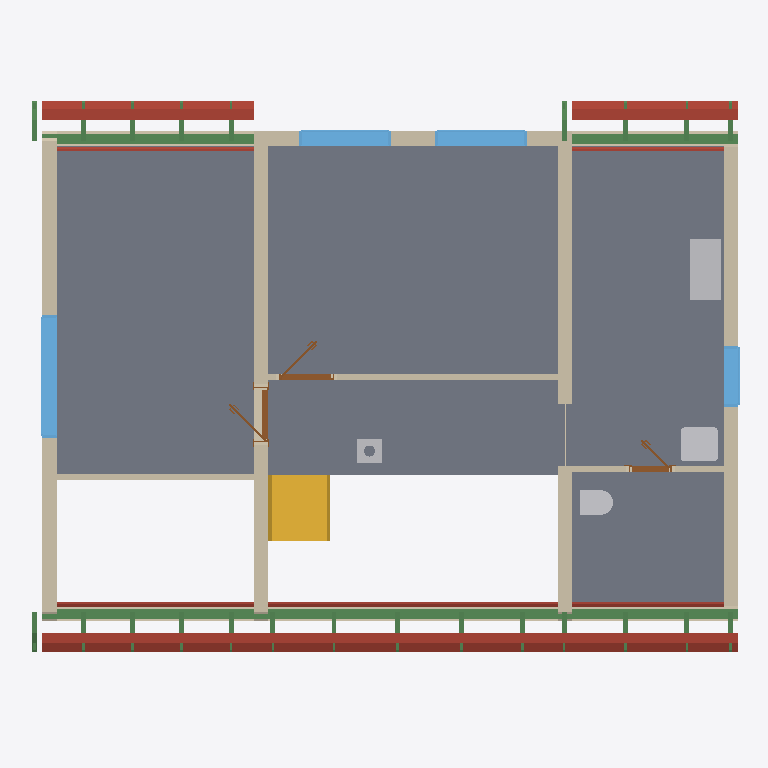
Plan cut of the same IFC building model at storey 'Roof - -3: Gypsum plasterboard' (level 3.03 m, cut at 4.43 m), seen from above with north up, elements coloured by IFC class: 26 beams (green), 15 roofs (red-brown), 11 walls (beige), 7 slabs (grey), 4 windows (light blue), 4 other elements (light grey), 3 doors (brown), 1 stair (yellow). Cut surfaces are drawn darker.
Extent 11.6 m × 9.2 m × 8.8 m (x, y, z). Storeys (11): Ground floor at 0.00 m; Upper floor at 3.03 m; Roof - -2: Vapour barrier at 3.03 m; Roof - -3: Gypsum plasterboard at 3.03 m; Roof - 0: Rafters at 3.03 m; Roof - 0a: Collar ties at 3.03 m; Roof - +1: Wood fiberboard at 3.03 m; Roof - +2: Underlay at 3.03 m; Roof - +3: Counter-battens at 3.03 m; Roof - +4: Tile battens at 3.03 m; Roof - +5: Tiles at 3.03 m. Elements (316): 205 IfcBeam, 54 IfcSlab, 19 IfcWall, 15 IfcFurniture, 8 IfcDoor, 7 IfcWindow, 5 IfcSanitaryTerminal, 1 IfcChimney, 1 IfcStair, 1 IfcStairFlight.

HEADER;
FILE_DESCRIPTION(('ViewDefinition[DesignTransferView]'),'2;1');
FILE_NAME('/dev/null','2026-09-13T06:45:11+02:00',(''),(''),'IfcOpenShell 0.8.5','IfcOpenShell 0.8.5','Nobody');
FILE_SCHEMA(('IFC4'));
ENDSEC;
DATA;
#1=IFCPROJECT('0zRfpV9YL4yvgZAmx$9QXb',$,'My house',$,$,$,$,(#10,#15),#5);
#19=IFCSITE('15DV7J8jn1Ke3K283vhqFX',$,'Site',$,$,#27,$,$,$,$,$,$,$,$);
#20=IFCBUILDING('3WNfTu8DP3cx8ThashxXYp',$,'My house',$,$,#32,$,$,$,$,$,$);
#33=IFCBUILDINGSTOREY('2E94O5HN9ESAs$H2DJIdyZ',$,'Ground floor',$,$,#39,$,$,$,0.0);
#40=IFCBUILDINGSTOREY('0dk6nCwpT9H9wHA$NV457e',$,'Upper floor',$,$,#45,$,$,$,3.03);
#12948=IFCBUILDINGSTOREY('1DWHq01fP56OcZt$fPdz3E',$,'Roof - -2: Vapour barrier','Visibility container for Vapour barrier','ROOF_LAYER',#12953,$,$,$,3.03);
#12954=IFCBUILDINGSTOREY('20GhgBdSr0CuuX7L2eN2wW',$,'Roof - -3: Gypsum plasterboard','Visibility container for Gypsum plasterboard','ROOF_LAYER',#12959,$,$,$,3.03);
#12960=IFCBUILDINGSTOREY('1kJAbsJ5r7Iw7GYqipT3JN',$,'Roof - 0: Rafters','Visibility container for Rafters','ROOF_LAYER',#12965,$,$,$,3.03);
#12966=IFCBUILDINGSTOREY('3iKrFrd3b5_BJsTayAFWwc',$,'Roof - 0a: Collar ties','Visibility container for Collar ties','ROOF_LAYER',#12971,$,$,$,3.03);
#12972=IFCBUILDINGSTOREY('37KW_5WfL5ZPPEXNMpSxzd',$,'Roof - +1: Wood fiberboard','Visibility container for Wood fiberboard','ROOF_LAYER',#12977,$,$,$,3.03);
#12978=IFCBUILDINGSTOREY('1ZcqJ864rFyApwg6wW_43d',$,'Roof - +2: Underlay','Visibility container for Roofing underlay','ROOF_LAYER',#12983,$,$,$,3.03);
#12984=IFCBUILDINGSTOREY('0rDgfbCEj1EApfeeeY6DPj',$,'Roof - +3: Counter-battens','Visibility container for Counter-battens','ROOF_LAYER',#12989,$,$,$,3.03);
#12990=IFCBUILDINGSTOREY('3LJPcxeYLFaRth_Mp7qLp6',$,'Roof - +4: Tile battens','Visibility container for Tile battens','ROOF_LAYER',#12995,$,$,$,3.03);
#12996=IFCBUILDINGSTOREY('3v5wcB_8D6ZhD$S8Wx1eyF',$,'Roof - +5: Tiles','Visibility container for Roof tiles','ROOF_LAYER',#13001,$,$,$,3.03);
#11186=IFCSLAB('2zDTo4yabFN8w0I6LE9M5c',$,'Upper Pokoj 2',$,$,#11191,#11198,$,.FLOOR.);
#11162=IFCSLAB('3oFZVkHO9A78Hphjo_xA$Y',$,'Upper Pokoj 1',$,$,#11167,#11174,$,.FLOOR.);
#11234=IFCSLAB('3wX1JCLzX1Kg2rIm1MWkcj',$,'Sklad',$,$,#11239,#11246,$,.FLOOR.);
#11210=IFCSLAB('1uahseYxX9exHEU_4q2vJg',$,'Galerie',$,$,#11215,#11222,$,.FLOOR.);
#11258=IFCSLAB('0H5jzRcu124vSXlp05CFNf',$,'Zachod',$,$,#11263,#11270,$,.FLOOR.);
#12241=IFCBEAM('3rb50jU0929xDrUa2ohjVQ',$,'Beam',$,$,#12246,#12255,$,.BEAM.);
#11406=IFCWALL('2RU55nICb0b85v_AlfVWJS',$,'Wall 5',$,$,#11415,#11450,$,$);
#11527=IFCWALL('27chCG1c51uQuhAtNg4Ppj',$,'Wall 6',$,$,#11536,#11571,$,$);
#11648=IFCWALL('1N92wuDoT99fsM0uaBmK0s',$,'Wall 7',$,$,#11657,#11692,$,$);
#11357=IFCWALL('1tJO$ijpH2$erBPgbi1b8Z',$,'Wall 4',$,$,#11366,#11401,$,$);
#2574=IFCSTAIR('0qo91jKjD6lfk6F0sblvWh',$,'Gallery stair',$,$,#2581,$,$,.STRAIGHT_RUN_STAIR.);
#13459=IFCSLAB('2asM2UJ05AcwQF$93Adhw7',$,'Street segment 2 wood fiberboard',$,$,#13503,#13489,$,.ROOF.);
#13504=IFCSLAB('1liSfWF4fErxrtvo80b9jm',$,'Street segment 2 roofing underlay',$,$,#13548,#13534,$,.ROOF.);
#11307=IFCWALL('0rwXJB_sfCI8Q103c0G909',$,'Wall 2',$,$,#11316,#11327,$,$);
#13160=IFCSLAB('1rZ20S$vrCDuNp5unwNsDO',$,'Street segment 1 wood fiberboard',$,$,#13210,#13190,$,.ROOF.);
#14021=IFCSLAB('22956F7obCouQJzV7uNerT',$,'Garden segment 1 wood fiberboard',$,$,#14065,#14051,$,.ROOF.);
#12723=IFCWINDOW('08v1ktetrCuuXlTbAJrmS7',$,'Window 3',$,$,#12800,#12724,$,1.375,2.0,.WINDOW.,.SINGLE_PANEL.,$);
#11282=IFCWALL('3We3cepST6aO5FoIdsvKeH',$,'Wall 1',$,$,#11291,#11302,$,$);
#12320=IFCFURNITURE('3BI7W1WOb0xQKCwncOG8ny',$,'Rekuperace',$,'Rekuperace',#12325,#12332,$,.USERDEFINED.);
#12260=IFCBEAM('1unXcluv1CLh_6rC$qeZV_',$,'Beam',$,$,#12265,#12274,$,.BEAM.);
#14066=IFCSLAB('0ziVg8sR15Kw$bVUH9jY8$',$,'Garden segment 1 roofing underlay',$,$,#14110,#14096,$,.ROOF.);
#13211=IFCSLAB('3wZvg4gT129xZ7ruAgo53G',$,'Street segment 1 roofing underlay',$,$,#13261,#13241,$,.ROOF.);
#11332=IFCWALL('24S5wV9wz7DPY7pUBXK$wA',$,'Wall 3',$,$,#11341,#11352,$,$);
#13740=IFCSLAB('2tpiHIPO1EMuF1EkO8q0nu',$,'Street segment 3 wood fiberboard',$,$,#13784,#13770,$,.ROOF.);
#14718=IFCSLAB('2TteIVXdX6wAufIuPivcpT',$,'Garden segment 3 wood fiberboard',$,$,#14762,#14748,$,.ROOF.);
#12279=IFCBEAM('1BtzBpANX0nBvofXczNbyU',$,'Beam',$,$,#12284,#12293,$,.BEAM.);
#12373=IFCWINDOW('1Zhxla7YP5wvWS4lHD9Yt5',$,'Window 1',$,$,#12450,#12374,$,1.125,1.5,.WINDOW.,.SINGLE_PANEL.,$);
#12469=IFCWINDOW('3HEHVDGnn2wQlNILKToWof',$,'Window 2',$,$,#12546,#12470,$,1.125,1.5,.WINDOW.,.SINGLE_PANEL.,$);
#13386=IFCSLAB('28B7w$FPz34vkXfhML$D4e',$,'Street segment 2 gypsum plasterboard',$,$,#13458,#13444,$,.ROOF.);
#14763=IFCSLAB('1$jDn_e1P5CR6c5MlViVLy',$,'Garden segment 3 roofing underlay',$,$,#14807,#14793,$,.ROOF.);
#13785=IFCSLAB('3_vXP4vVLBTPbavRDxizHJ',$,'Street segment 3 roofing underlay',$,$,#13829,#13815,$,.ROOF.);
#11795=IFCWALL('1$kbX7JfL6mulb7Dv1$k3a',$,'Wall 9',$,$,#11804,#11815,$,$);
#12182=IFCSANITARYTERMINAL('0sH443$F9F3uPEM8H1ztHy',$,'Umyv',$,$,#12202,#12190,$,$);
#11769=IFCWALL('0cSK2I2oD2wQYqfPYoFNJe',$,'Wall 8',$,$,#11779,#11790,$,$);
#13081=IFCSLAB('3nh5OdTxDAWBPjqf2qSjwq',$,'Street segment 1 gypsum plasterboard',$,$,#13159,#13139,$,.ROOF.);
#12819=IFCWINDOW('3xLx7weJzEzAvmGgoaWFnJ',$,'Window 4',$,$,#12896,#12820,$,1.125,1.0,.WINDOW.,.SINGLE_PANEL.,$);
#13948=IFCSLAB('1k05vTznXDIxNkP3vIgozC',$,'Garden segment 1 gypsum plasterboard',$,$,#14020,#14006,$,.ROOF.);
#13667=IFCSLAB('0pPXKsj9L3MBdFFTSkR3vy',$,'Street segment 3 gypsum plasterboard',$,$,#13739,#13725,$,.ROOF.);
#12161=IFCSANITARYTERMINAL('04eLoE0ij7cRpvxZ$6Wzgm',$,'WC',$,$,#12181,#12169,$,$);
#11978=IFCWALL('0i_z$4ylz22wq1ibkOCIFJ',$,'Wall 10',$,$,#11987,#11998,$,$);
#14645=IFCSLAB('0RL7MDKlL3sxGSm3iVkUge',$,'Garden segment 3 gypsum plasterboard',$,$,#14717,#14703,$,.ROOF.);
#2639=IFCCHIMNEY('1R2AxY1YD7hPIQoCdqbzIG',$,'Main chimney',$,$,#2644,#2659,$,.NOTDEFINED.);
#12565=IFCDOOR('0TTP2akZ13gQgcX0dU0ozT',$,'Door 3',$,$,#12686,#12575,$,2.15,0.9,.DOOR.,.SINGLE_SWING_LEFT.,$);
#11838=IFCDOOR('1XVraKZyX6qA4mFIgXTS0S',$,'Door 1',$,$,#11959,#11848,$,2.15,0.9,.DOOR.,.SINGLE_SWING_LEFT.,$);
#5666=IFCSLAB('3hdxzjspT2ePbsZK4Dm1hq',$,'Ceiling 2',$,$,#5671,#5675,$,.FLOOR.);
#8443=IFCSLAB('2KUUQMIfb8pfp$Hs8LuJy4',$,'Ceiling 3',$,$,#8448,#8452,$,.FLOOR.);
#12021=IFCDOOR('1koXR7fBXB_wSLThrOxwjo',$,'Door 2',$,$,#12142,#12031,$,2.15,0.7,.DOOR.,.SINGLE_SWING_LEFT.,$);
#23398=IFCBEAM('3LsNUyHZv0Tx9mBvfKEgYx',$,'Rafter 1',$,'RAFTER',#23444,#23429,$,.USERDEFINED.);
#20134=IFCBEAM('3mmjBuI4XCjfNf5JQLiWKf',$,'Rafter 1',$,'RAFTER',#20180,#20165,$,.USERDEFINED.);
#20038=IFCBEAM('1lHcRejS1AGAnTnJohm5sq',$,'Rafter 1',$,'RAFTER',#20085,#20069,$,.USERDEFINED.);
#20310=IFCBEAM('0C_9S6Zh1FV9H7BHCfZf_5',$,'Rafter 1',$,'RAFTER',#20356,#20341,$,.USERDEFINED.);
#20404=IFCBEAM('1Ajdif_8D7ueiNYx6SSDsf',$,'Rafter 1',$,'RAFTER',#20450,#20435,$,.USERDEFINED.);
#20580=IFCBEAM('1TmVbLuGr829F5uWIiTu9o',$,'Rafter 1',$,'RAFTER',#20626,#20611,$,.USERDEFINED.);
#20674=IFCBEAM('1K3odPEOX87RRNSdyTEj1l',$,'Rafter 1',$,'RAFTER',#20720,#20705,$,.USERDEFINED.);
#20850=IFCBEAM('3aJYuc4Hf3Yf_EXtCFR7y4',$,'Rafter 1',$,'RAFTER',#20896,#20881,$,.USERDEFINED.);
#20944=IFCBEAM('0MpGdi0sDCWvZyDQKfPJij',$,'Rafter 1',$,'RAFTER',#20990,#20975,$,.USERDEFINED.);
#21214=IFCBEAM('23MuVoR1X74xe4D$J16j1p',$,'Rafter 1',$,'RAFTER',#21260,#21245,$,.USERDEFINED.);
#21308=IFCBEAM('1u2cLTfJjD1vJMPc6YdbIi',$,'Rafter 1',$,'RAFTER',#21354,#21339,$,.USERDEFINED.);
#21578=IFCBEAM('3Q$ZtYAkP0mhAlBHd9W4B_',$,'Rafter 1',$,'RAFTER',#21624,#21609,$,.USERDEFINED.);
#22212=IFCBEAM('3mu$ZKRQTD9fTgLD88RGgq',$,'Rafter 1',$,'RAFTER',#22258,#22243,$,.USERDEFINED.);
#22576=IFCBEAM('2KLocm$p98pRc9o_GNZOUh',$,'Rafter 1',$,'RAFTER',#22622,#22607,$,.USERDEFINED.);
#22940=IFCBEAM('3DScdNfc1EcBRIJPZtOBq5',$,'Rafter 1',$,'RAFTER',#22986,#22971,$,.USERDEFINED.);
#23304=IFCBEAM('3aLiA7udb0xwCwie4yap4E',$,'Rafter 1',$,'RAFTER',#23350,#23335,$,.USERDEFINED.);
#23668=IFCBEAM('3Q4rMyZA5EvvwiGrq2Lta_',$,'Rafter 1',$,'RAFTER',#23714,#23699,$,.USERDEFINED.);
#23762=IFCBEAM('0WuaBqfHzDSPRvGsNcoYpw',$,'Rafter 1',$,'RAFTER',#23808,#23793,$,.USERDEFINED.);
#23938=IFCBEAM('1CiRzwjcf6V8M7Chtnfv26',$,'Rafter 1',$,'RAFTER',#23984,#23969,$,.USERDEFINED.);
#24032=IFCBEAM('3Y9eW2IRXCJhPpIRjYUyDz',$,'Rafter 1',$,'RAFTER',#24078,#24063,$,.USERDEFINED.);
#24208=IFCBEAM('2ObbAgsfnBQx_LitcCK2TV',$,'Rafter 1',$,'RAFTER',#24254,#24239,$,.USERDEFINED.);
#24302=IFCBEAM('1XFAiBG_55a9FRPpvrioFj',$,'Rafter 1',$,'RAFTER',#24348,#24333,$,.USERDEFINED.);
#21848=IFCBEAM('2YIfYEzHn3xeuR3Pi78_Aa',$,'Rafter 1',$,'RAFTER',#21894,#21879,$,.USERDEFINED.);
#323=IFCWALL('2A69IGXETF$uoPssntmZ3b',$,'Wall 6',$,$,#332,#343,$,$);
ENDSEC;
